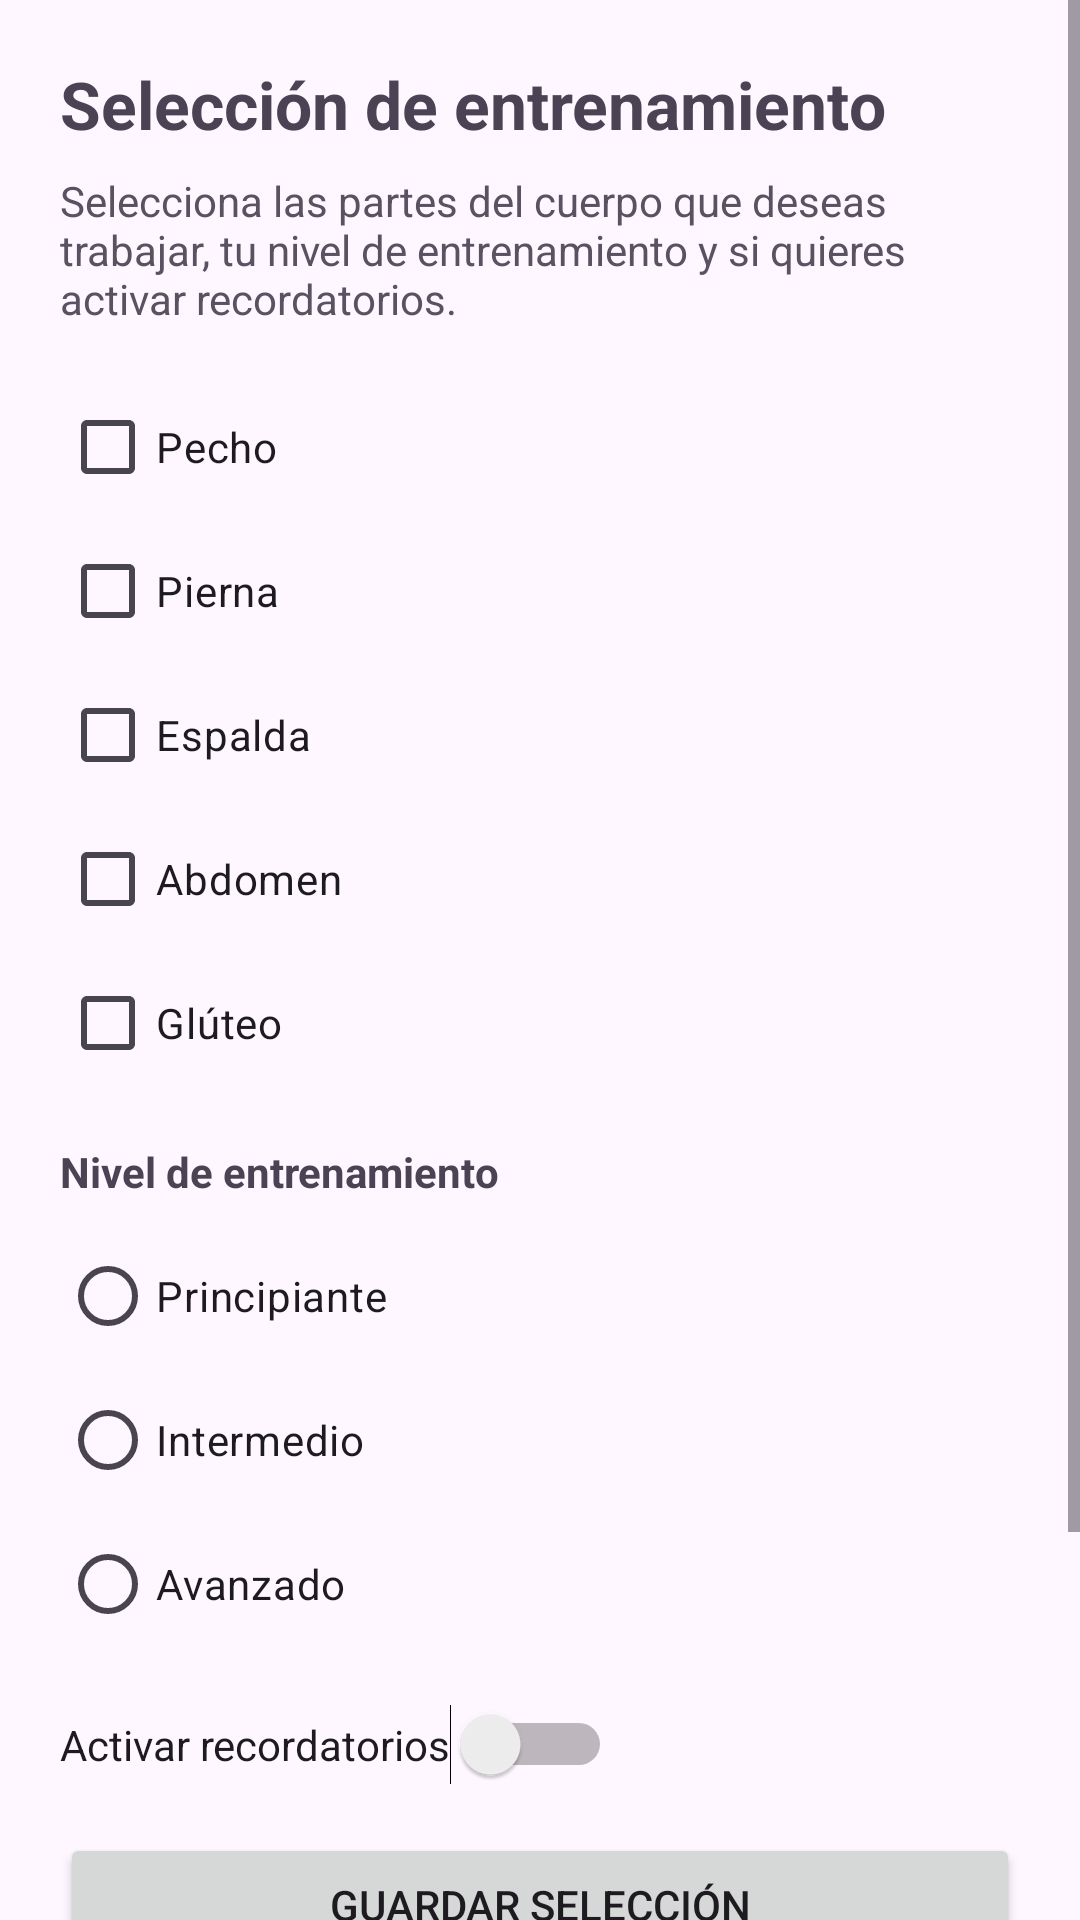

This screen was rendered from an Android layout file. Write that file and the resources it references.
<!-- AndroidManifest.xml: application theme Theme.AppGYM -->
<!-- res/layout/fragment_seleccion.xml -->
<?xml version="1.0" encoding="utf-8"?>
<ScrollView xmlns:android="http://schemas.android.com/apk/res/android"
    android:layout_width="match_parent"
    android:layout_height="match_parent">

    <LinearLayout
        android:layout_width="match_parent"
        android:layout_height="wrap_content"
        android:orientation="vertical"
        android:padding="20dp">

        <TextView
            android:layout_width="wrap_content"
            android:layout_height="wrap_content"
            android:text="Selección de entrenamiento"
            android:textSize="22sp"
            android:textStyle="bold"
            android:textColor="#4B4353" />

        <TextView
            android:layout_width="wrap_content"
            android:layout_height="wrap_content"
            android:text="Selecciona las partes del cuerpo que deseas trabajar, tu nivel de entrenamiento y si quieres activar recordatorios."
            android:layout_marginTop="8dp"
            android:layout_marginBottom="16dp"
            android:textColor="#5A5161" />

        <CheckBox
            android:id="@+id/cbPecho"
            android:layout_width="wrap_content"
            android:layout_height="wrap_content"
            android:text="Pecho" />

        <CheckBox
            android:id="@+id/cbPierna"
            android:layout_width="wrap_content"
            android:layout_height="wrap_content"
            android:text="Pierna" />

        <CheckBox
            android:id="@+id/cbEspalda"
            android:layout_width="wrap_content"
            android:layout_height="wrap_content"
            android:text="Espalda" />

        <CheckBox
            android:id="@+id/cbAbdomen"
            android:layout_width="wrap_content"
            android:layout_height="wrap_content"
            android:text="Abdomen" />

        <CheckBox
            android:id="@+id/cbGluteo"
            android:layout_width="wrap_content"
            android:layout_height="wrap_content"
            android:text="Glúteo" />

        <TextView
            android:layout_width="wrap_content"
            android:layout_height="wrap_content"
            android:text="Nivel de entrenamiento"
            android:textStyle="bold"
            android:layout_marginTop="16dp"
            android:layout_marginBottom="8dp"
            android:textColor="#4B4353" />

        <RadioGroup
            android:id="@+id/radioGroupNivel"
            android:layout_width="wrap_content"
            android:layout_height="wrap_content">

            <RadioButton
                android:id="@+id/rbPrincipiante"
                android:layout_width="wrap_content"
                android:layout_height="wrap_content"
                android:text="Principiante" />

            <RadioButton
                android:id="@+id/rbIntermedio"
                android:layout_width="wrap_content"
                android:layout_height="wrap_content"
                android:text="Intermedio" />

            <RadioButton
                android:id="@+id/rbAvanzado"
                android:layout_width="wrap_content"
                android:layout_height="wrap_content"
                android:text="Avanzado" />
        </RadioGroup>

        <Switch
            android:id="@+id/switchNotificaciones"
            android:layout_width="wrap_content"
            android:layout_height="wrap_content"
            android:text="Activar recordatorios"
            android:layout_marginTop="16dp" />

        <Button
            android:id="@+id/btnGuardarSeleccion"
            android:layout_width="match_parent"
            android:layout_height="wrap_content"
            android:text="Guardar selección"
            android:layout_marginTop="16dp" />

        <TextView
            android:id="@+id/tvResultadoSeleccion"
            android:layout_width="match_parent"
            android:layout_height="wrap_content"
            android:text="Aquí aparecerá tu selección..."
            android:padding="12dp"
            android:layout_marginTop="16dp"
            android:textColor="#4B4353"
            android:background="#EEE8F2" />

        <LinearLayout
            android:layout_width="match_parent"
            android:layout_height="wrap_content"
            android:orientation="horizontal"
            android:layout_marginTop="16dp">

            <Button
                android:id="@+id/btnAtrasSeleccion"
                android:layout_width="0dp"
                android:layout_height="wrap_content"
                android:layout_weight="1"
                android:text="Atrás"
                android:textStyle="bold"
                android:minHeight="48dp"
                android:backgroundTint="#CDB4DB"
                android:textColor="#4B4353" />

            <Button
                android:id="@+id/btnSiguienteSeleccion"
                android:layout_width="0dp"
                android:layout_height="wrap_content"
                android:layout_weight="1"
                android:layout_marginStart="8dp"
                android:text="Siguiente"
                android:textStyle="bold"
                android:minHeight="48dp"
                android:backgroundTint="#CDB4DB"
                android:textColor="#4B4353" />
        </LinearLayout>
    </LinearLayout>
</ScrollView>
<!-- resources referenced by this layout -->
<resources>
  <style name="Theme.AppGYM" parent="Theme.Material3.DayNight.NoActionBar">
      </style>
</resources>
